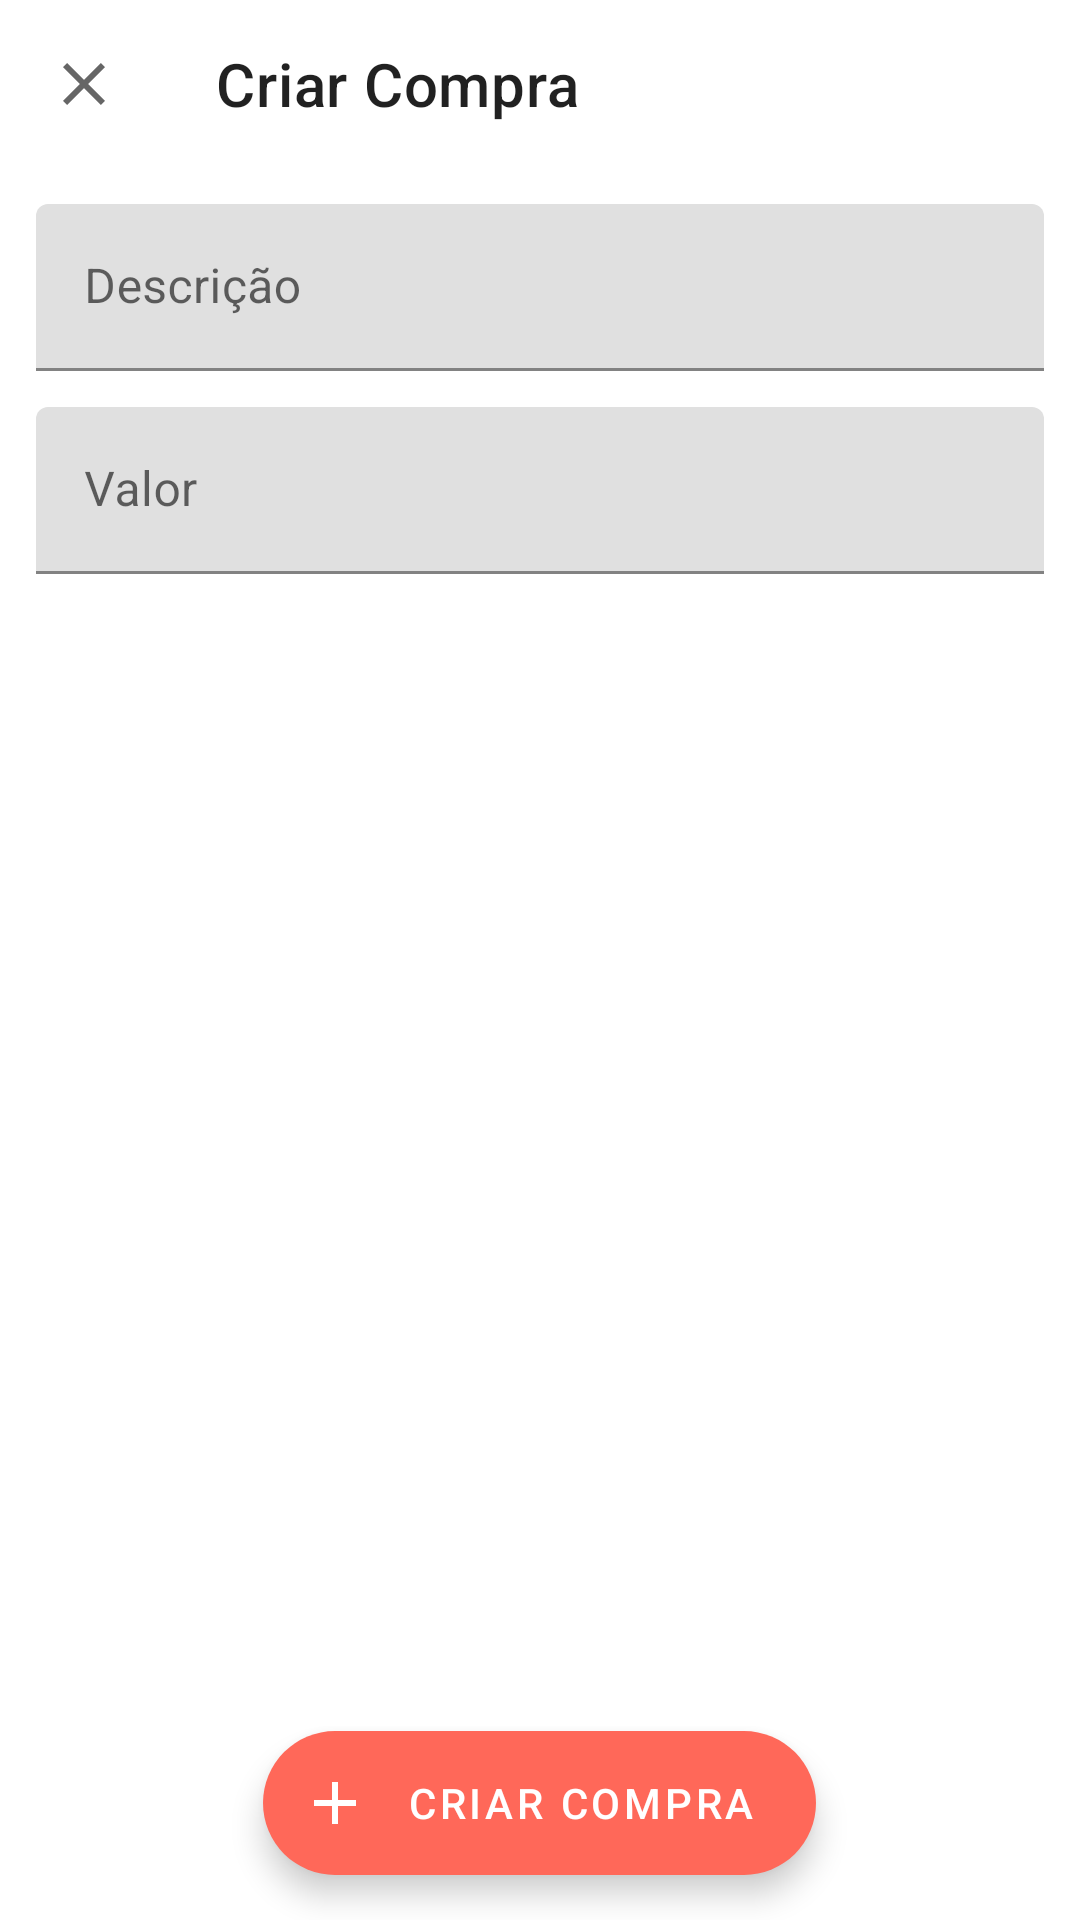

This screen was rendered from an Android layout file. Write that file and the resources it references.
<!-- AndroidManifest.xml: application theme AppTheme -->
<!-- res/layout/fragment_criar_compra.xml -->
<?xml version="1.0" encoding="utf-8"?>
<RelativeLayout xmlns:android="http://schemas.android.com/apk/res/android"
    xmlns:app="http://schemas.android.com/apk/res-auto"
    xmlns:tools="http://schemas.android.com/tools"
    android:layout_width="match_parent"
    android:layout_height="match_parent"
    tools:context=".CriarCompraFragment">

    <com.google.android.material.appbar.AppBarLayout
        android:id="@+id/bar_ccompra"
        android:layout_width="match_parent"
        android:layout_height="wrap_content"
        android:layout_alignParentTop="true"
        android:layout_centerHorizontal="true"
        app:liftOnScroll="true">

        <com.google.android.material.appbar.MaterialToolbar
            android:id="@+id/bar_criar_compra"
            style="@style/Widget.MaterialComponents.Toolbar.Surface"
            android:layout_width="match_parent"
            android:layout_height="?attr/actionBarSize"
            app:navigationIcon="@drawable/ic_clear_black"
            app:title="Criar Compra" />

    </com.google.android.material.appbar.AppBarLayout>

    <com.google.android.material.textfield.TextInputLayout
        android:id="@+id/fieldDescricaoCompra"
        android:layout_width="match_parent"
        android:layout_height="wrap_content"
        android:layout_below="@+id/bar_ccompra"
        android:layout_centerHorizontal="true"
        android:layout_margin="12dp"
        android:hint="Descrição">

        <com.google.android.material.textfield.TextInputEditText
            android:id="@+id/campodescompra"
            android:layout_width="match_parent"
            android:layout_height="wrap_content" />

    </com.google.android.material.textfield.TextInputLayout>

    <com.google.android.material.textfield.TextInputLayout
        android:id="@+id/fieldvalorCompra"
        android:layout_width="match_parent"
        android:layout_height="wrap_content"
        android:layout_below="@+id/fieldDescricaoCompra"
        android:layout_centerHorizontal="true"
        android:layout_marginLeft="12dp"
        android:layout_marginRight="12dp"
        android:layout_marginBottom="12dp"
        android:hint="Valor">

        <com.google.android.material.textfield.TextInputEditText
            android:id="@+id/campovalorcompra"
            android:layout_width="match_parent"
            android:layout_height="wrap_content"
            android:inputType="numberDecimal" />

    </com.google.android.material.textfield.TextInputLayout>

    <com.google.android.material.textfield.TextInputLayout
        android:visibility="gone"
        android:id="@+id/fieldcartaoCompra"
        android:layout_width="match_parent"
        android:layout_height="wrap_content"
        android:layout_below="@+id/fieldvalorCompra"
        android:layout_centerHorizontal="true"
        android:layout_marginLeft="12dp"
        android:layout_marginRight="12dp"
        android:hint="Cartão">

        <AutoCompleteTextView
            android:layout_width="match_parent"
            android:layout_height="wrap_content"
            android:inputType="none" />

    </com.google.android.material.textfield.TextInputLayout>

    <com.google.android.material.floatingactionbutton.ExtendedFloatingActionButton
        android:id="@+id/fabCriarCompra"
        style="@style/Widget.MaterialComponents.ExtendedFloatingActionButton.Icon"
        android:layout_width="wrap_content"
        android:layout_height="wrap_content"
        android:layout_alignParentBottom="true"
        android:layout_centerHorizontal="true"
        android:layout_margin="15dp"
        android:text="Criar Compra"
        app:icon="@drawable/ic_add_black" />

</RelativeLayout>
<!-- resources referenced by this layout -->
<resources>
  <!-- drawable ic_add_black (drawable) -->
  <vector android:autoMirrored="true" android:height="24dp"
      android:viewportHeight="24" android:viewportWidth="24"
      android:width="24dp" xmlns:android="http://schemas.android.com/apk/res/android"
      android:tint="?attr/colorControlNormal">
      <path android:fillColor="#000000" android:pathData="M19,13h-6v6h-2v-6H5v-2h6V5h2v6h6v2z"/>
  </vector>
  <!-- drawable ic_clear_black (drawable) -->
  <vector android:autoMirrored="true" android:height="24dp"
      android:viewportHeight="24" android:viewportWidth="24"
      android:width="24dp" xmlns:android="http://schemas.android.com/apk/res/android"
      android:tint="?attr/colorControlNormal">
      <path android:fillColor="#000000" android:pathData="M19,6.41L17.59,5 12,10.59 6.41,5 5,6.41 10.59,12 5,17.59 6.41,19 12,13.41 17.59,19 19,17.59 13.41,12z"/>
  </vector>
  <style name="AppTheme" parent="Theme.MaterialComponents.DayNight">
          
  
          <item name="colorPrimaryDark">@color/colorPrimaryDark</item>
  
  
          
          <item name="colorPrimary">@color/colorPrimary</item>
          <item name="colorSecondary">@color/colorSecondary</item>
  
          
          <item name="colorPrimaryVariant">@color/colorPrimaryVariant</item>
          <item name="colorSecondaryVariant">@color/colorSecondaryVariant</item>
          <item name="colorOnPrimary">@color/colorOnPrimary</item>
          <item name="colorOnSecondary">@color/colorOnSecondary</item>
  
          <item name="colorError">#B00020</item>
          <item name="colorOnError">#B00020</item>
  
          <item name="scrimBackground">@color/mtrl_scrim_color</item>
          <item name="textAppearanceHeadline1">@style/TextAppearance.MaterialComponents.Headline1
          </item>
          <item name="textAppearanceHeadline2">@style/TextAppearance.MaterialComponents.Headline2
          </item>
          <item name="textAppearanceHeadline3">@style/TextAppearance.MaterialComponents.Headline3
          </item>
          <item name="textAppearanceHeadline4">@style/TextAppearance.MaterialComponents.Headline4
          </item>
          <item name="textAppearanceHeadline5">@style/TextAppearance.MaterialComponents.Headline5
          </item>
          <item name="textAppearanceHeadline6">@style/TextAppearance.MaterialComponents.Headline6
          </item>
          <item name="textAppearanceSubtitle1">@style/TextAppearance.MaterialComponents.Subtitle1
          </item>
          <item name="textAppearanceSubtitle2">@style/TextAppearance.MaterialComponents.Subtitle2
          </item>
          <item name="textAppearanceBody1">@style/TextAppearance.MaterialComponents.Body1</item>
          <item name="textAppearanceBody2">@style/TextAppearance.MaterialComponents.Body2</item>
          <item name="textAppearanceCaption">@style/TextAppearance.MaterialComponents.Caption</item>
          <item name="textAppearanceButton">@style/TextAppearance.MaterialComponents.Button</item>
          <item name="textAppearanceOverline">@style/TextAppearance.MaterialComponents.Overline</item>
      </style>
  <color name="colorPrimaryDark">@color/primaryDarkColor</color>
  <color name="colorPrimary">@color/primaryColor</color>
  <color name="colorSecondary">@color/secondaryColor</color>
  <color name="colorPrimaryVariant">@color/primaryLightColor</color>
  <color name="colorSecondaryVariant">@color/secondaryDarkColor</color>
  <color name="colorOnPrimary">#FFFFFF</color>
  <color name="colorOnSecondary">#FFFF</color>
  <color name="primaryDarkColor">@color/rallyDarkGreen</color>
  <color name="primaryColor">@color/rallyGreen</color>
  <color name="secondaryColor">@color/rallyOrange</color>
  <color name="primaryLightColor">@color/rallyGreen</color>
  <color name="secondaryDarkColor">@color/rallypurple</color>
  <color name="rallyDarkGreen">#045D56</color>
  <color name="rallyGreen">#1EB980</color>
  <color name="rallyOrange">#FF6859</color>
  <color name="rallypurple">#B15DFF</color>
</resources>
